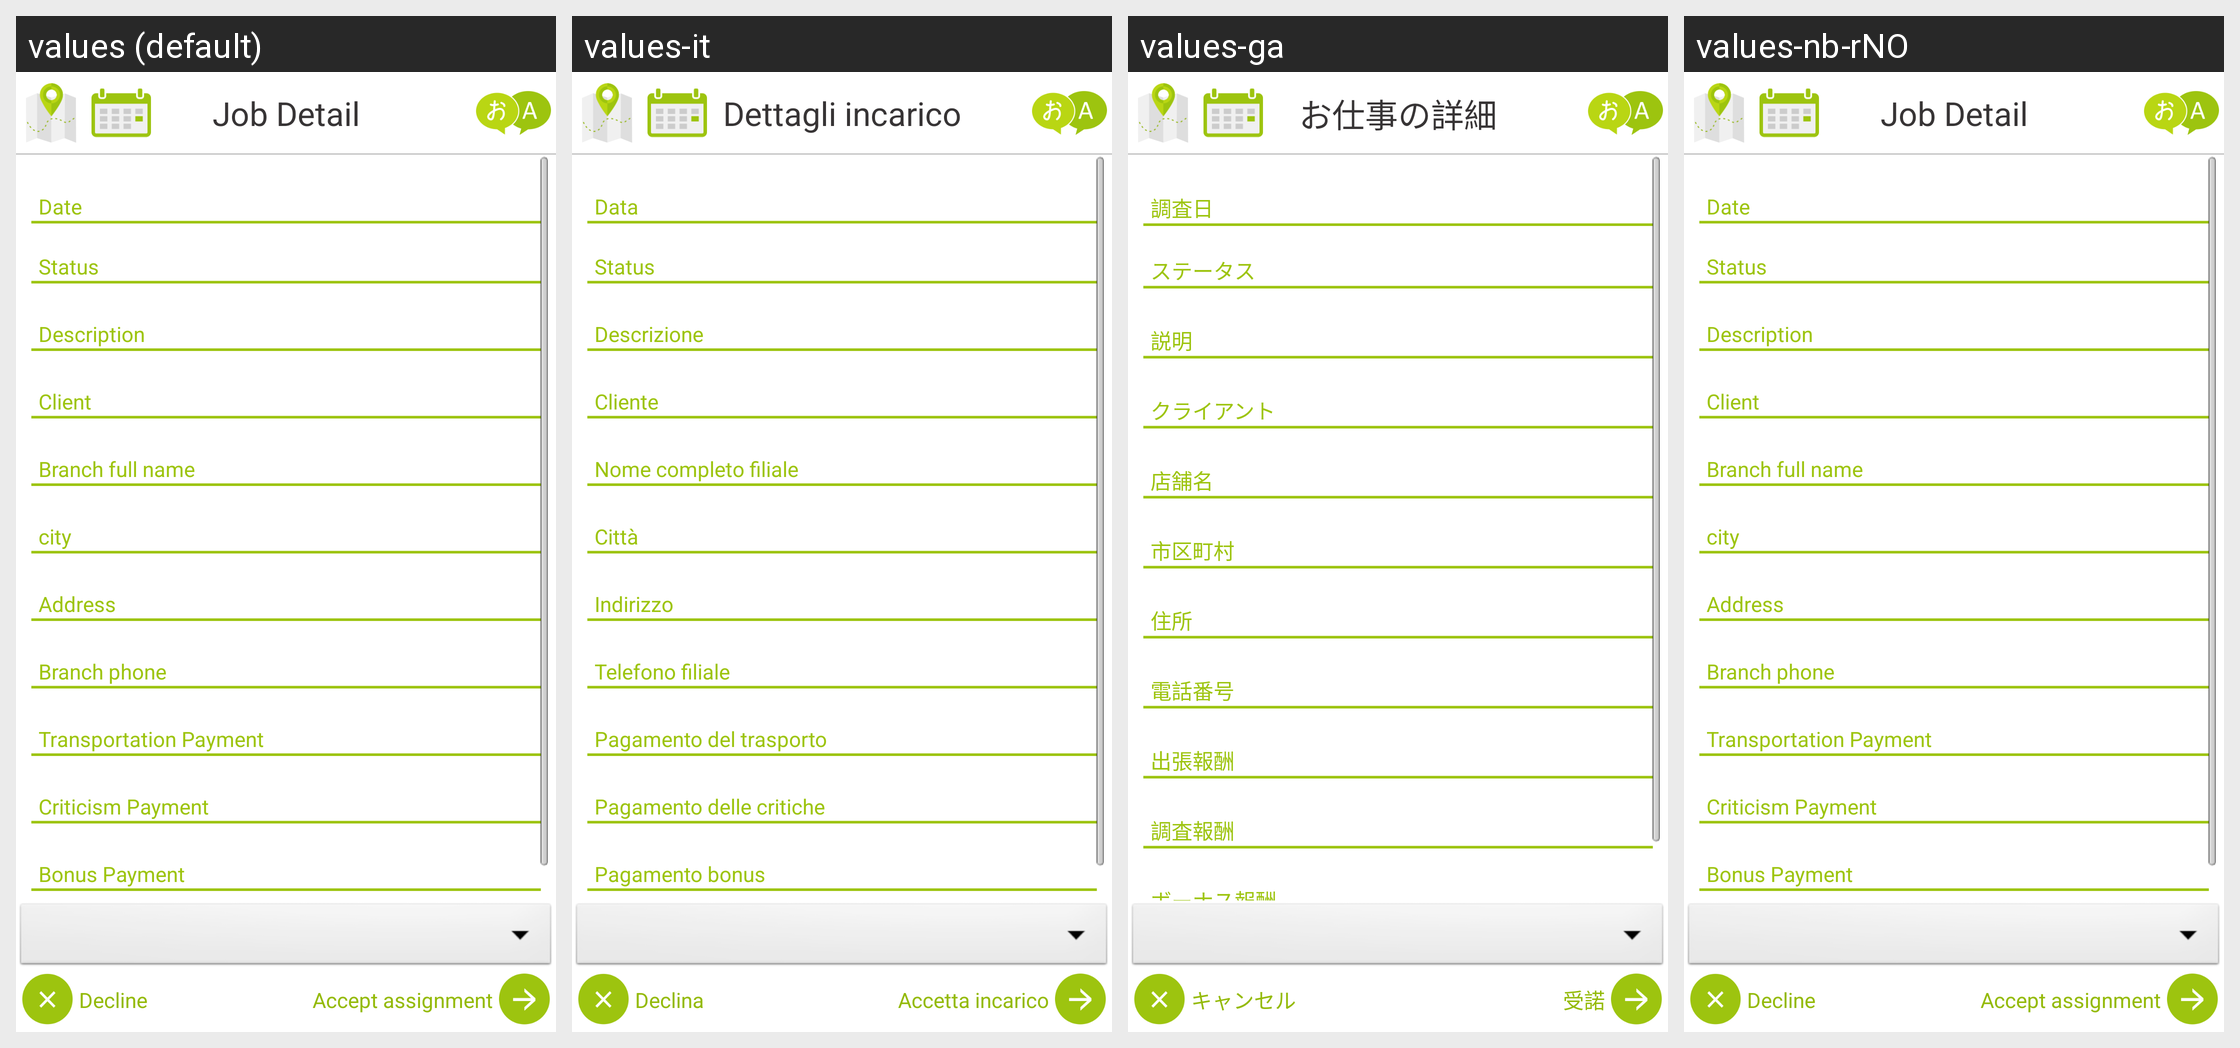

Here is an Android app screen in its default locale and in the app's own translations. Write out the translated-string differences for the strings that appear on this screen.
Android screen res/layout/job_detail_ajis.xml rendered under 4 locales, left to right: values (default), values-it, values-ga, values-nb-rNO. Device: Nexus 5 (rendered at 1080×1920; each locale shown at half size, 540×960, under a caption strip naming it); theme android:Theme.NoTitleBar.
Other locales in the repository, not shown: values-bg, values-cs, values-fr, values-hi, values-iw, values-ja, values-km, values-nn-rNO, values-pt, values-ro, values-ru, values-sp, values-sv, values-tr, values-zh.
Strings drawn on this screen, with the default value and each locale's value (text and hints the layout hard-codes, and strings that could not be matched under every locale, appear in the picture but are not listed):

jd_heder_text
  values: Job Detail
  values-it: Dettagli incarico
  values-ga: お仕事の詳細
  values-nb-rNO: Job Detail

jd_reject_btn_text
  values: Decline
  values-it: Declina
  values-ga: キャンセル
  values-nb-rNO: Decline

jd_accept_btn_text
  values: Accept assignment
  values-it: Accetta incarico
  values-ga: 受諾
  values-nb-rNO: Accept assignment

jd_branchfname
  values: Branch full name
  values-it: Nome completo filiale
  values-ga: 店舗名
  values-nb-rNO: Branch full name

jd_date
  values: Date
  values-it: Data
  values-ga: 調査日
  values-nb-rNO: Date

jd_status
  values: Status
  values-it: Status
  values-ga: ステータス
  values-nb-rNO: Status

jd_description
  values: Description
  values-it: Descrizione
  values-ga: 説明
  values-nb-rNO: Description

jd_clientname
  values: Client
  values-it: Cliente
  values-ga: クライアント
  values-nb-rNO: Client

jd_cityname
  values: city
  values-it: Città
  values-ga: 市区町村
  values-nb-rNO: city

jd_address
  values: Address
  values-it: Indirizzo
  values-ga: 住所
  values-nb-rNO: Address

jd_branchpno
  values: Branch phone
  values-it: Telefono filiale
  values-ga: 電話番号
  values-nb-rNO: Branch phone

transportation_payment
  values: Transportation Payment
  values-it: Pagamento del trasporto
  values-ga: 出張報酬
  values-nb-rNO: Transportation Payment

sCriticismPayment
  values: Criticism Payment
  values-it: Pagamento delle critiche
  values-ga: 調査報酬
  values-nb-rNO: Criticism Payment

sBonusPayment
  values: Bonus Payment
  values-it: Pagamento bonus
  values-ga: ボーナス報酬
  values-nb-rNO: Bonus Payment
